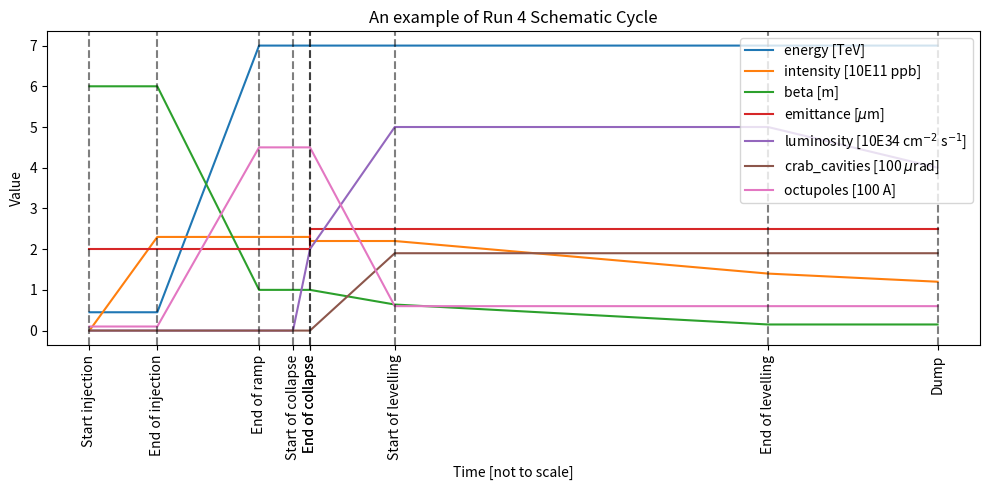

This figure's Python source:
import matplotlib.pyplot as plt

class Step:
    def __init__(self, name, time, energy, emittance, intensity, beta, luminosity, octupoles, crab_cavities):
        self.name = name
        self.time = time
        self.energy = energy
        self.emittance = emittance
        self.intensity = intensity
        self.beta = beta
        self.luminosity = luminosity
        self.octupoles = octupoles
        self.crab_cavities = crab_cavities

    def __repr__(self) -> str:
        return f"Step(name={self.name}, time={self.time},energy={self.energy},emittance={self.emittance},intensity={self.intensity},beta={self.beta},luminosity={self.luminosity},octupoles={self.octupoles},crab_cavities={self.crab_cavities})"

    def clone(self, **kwargs):
        out = Step(
            self.name,
            self.time,
            self.energy,
            self.emittance,
            self.intensity,
            self.beta,
            self.luminosity,
            self.octupoles,
            self.crab_cavities,
        )
        for key, value in kwargs.items():
            setattr(out, key, value)
        return out

class Cycle:
    scales = {
        "energy": (1, "TeV"),
        "time": (1, "h"),
        "emittance": (1, "$\\mu$m"),
        "intensity": (1, "10E11 ppb"),
        "beta": (1, "m"),
        "luminosity": (1, "10E34 cm$^{-2}$ s$^{-1}$"),
        "octupoles": (1 / 100, "100 A"),
        "crab_cavities": (1 / 100, "100 $\\mu$rad"),
    }

    def __init__(self, name, steps):
        self.name = name
        self.steps = steps

    def plot(self, names, ax=None):
        if ax is None:
            fig, ax = plt.subplots(figsize=(10, 5))
        xv = [step.time for step in self.steps]
        for name in names:
            yv = [getattr(step, name) * self.scales[name][0] for step in self.steps]
            ax.plot(xv, yv, label=f"{name} [{self.scales[name][1]}]")
        for tt in xv:
            ax.axvline(tt, color="k", linestyle="--", alpha=0.5)

        ax.set_xlabel("Time [not to scale]")
        ax.set_ylabel("Value")
        ax.set_title(self.name)
        print(xv)
        print([step.name for step in self.steps])

        ax.set_xticks(xv, labels=[step.name for step in self.steps], rotation=90)
        ax.legend(loc='upper right')
        fig.tight_layout()

run4 = Cycle(
    "An example of Run 4 Schematic Cycle",
    [
        Step("Start injection", 0, 0.45, 2.0, 0, 6, 0, 10,0),
        Step("End of injection", 0.2, 0.45, 2.0, 2.3, 6, 0, 10,0),
        Step("End of ramp", 0.5, 7, 2.0, 2.3, 1, 0, 450,0),
        Step("Start of collapse", 0.6, 7, 2.0, 2.3, 1, 0, 450,0),
        Step("End of collapse", 0.65, 7, 2.0, 2.3, 1, 2, 450,0),
        Step("End of collapse", 0.65, 7, 2.5, 2.2, 1, 2, 450,0),
        Step("Start of levelling", 0.9, 7, 2.5, 2.2, 0.64, 5, 60,190),
        Step("End of levelling", 2, 7, 2.5, 1.4, 0.15, 5, 60,190),
        Step("Dump", 2.5, 7, 2.5, 1.2, 0.15, 4, 60,190),
        ],
)

run4.plot(["energy", "intensity", "beta", "emittance", "luminosity", "crab_cavities", "octupoles"])
plt.savefig("run4.pdf")
plt.show()